pico-8 play session: no input (idle), after a click and taps of 🅾, ❎, 🅾+❎, 🅾 in the second before t = 0

[t = 1 s] idle ~1s (no d-pad/buttons)
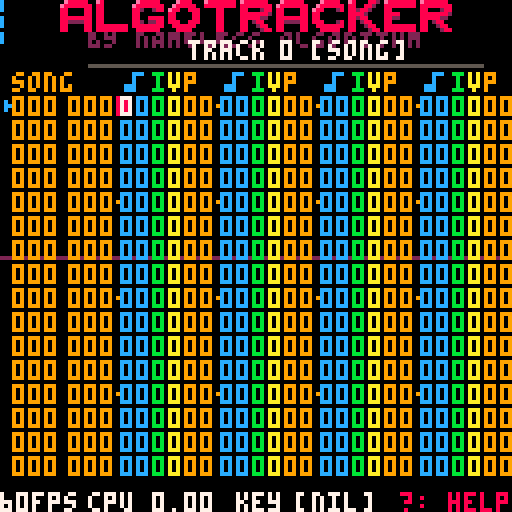

pico-8 cartridge
version 33
__lua__
-- vim:ft=lua:sw=1
------------------------------
-- NOTE: MUST UPDATE MANUALLY
--       WHEN UPDATING BANK
--
-- ---------------------------
--
-- Copyright 2022
-- Nameless Algorithm
-- See https://namelessalgorithm.com/
-- for more information.
--
-- LICENSE
-- You may use this source code
-- for any purpose. If you do
-- so, please attribute
-- 'Nameless Algorithm' in your
-- source, or mention us in
-- your game/demo credits.
-- Thank you.
--
-- ---------------------------
BANK_LENGTH=3798 -- bank file size in bytes
SPEED=3

--[[

TERMS
-----

              track
                |
             ------
               IVP
song --| 000 000000
       | 123 000000
       | 123 000000 <- line
         ---
          |
       pattern


FUNCTION OVERVIEW
-----------------
editor:
me_init    - init editor
me_update  - update editor
me_edit    - edit from input
me_draw    - render editor

replayer public api:
mu_init    - init replayer
mu_load    - load song
mu_update  - call dur. _update
mu_play    - start playing
mu_stop    - stop playing

replayer internal api:
mu_loadsmp - load samples
mu_render  - audio render
mu_step    - sequence step
mu_debug   - debug view



MEMORY
------

algotracker memory map:
------------------------------
3d00-4dff smp bank 4352b $1100
4e00-4eff song      256b  $100
4f00-5aff tracks   3072b  $c00
5b00-5b5f audiobuf   96b   $5f
5c00-5dff sine      512b  $200

proposed new memory map 2021-11-03
3a00-4aff smp bank 4352b $1100 *
4b00-4bff song      256b  $100 *
4c00-5aff tracks   3840b  $f00 *
5b00-5b5f audiobuf   96b   $5f
5c00-5dff sine      512b  $200

unused:
-- 3a00-49ff audio dly buf  4096b

5e00 end of usable RAM
                         -----
                        10496b

pico-8 memory map
--------------------------------
start end purpose
0000-0fff spr. sheet (0-127)
1000-1fff spr. sheet (128-255)
   / map (rows 32-63) (shared)
2000-2fff map (rows 0-31)
3000-30ff sprite flags
3100-31ff music
3200-42ff sound effects
4300-55ff gen.use(or work ram)
5600-5dff gen.use/custom font
usable part is 5e00 b = 24kb

5e00-5eff pers. cart data
5f00-5f3f draw state
5f40-5f7f hardware state
5f80-5fff gpio pins (128 b)
6000-7fff screen data (8kb)

4e00-4aff is loaded from
'music.p8'


hex table
hex     dec
-----------
0x1000 4096
0x0800 2048
0x0400 1024
0x0200  512
0x0100  256


Memory Usage
------------
audio delay buffer
total: 4096b

song
32 patterns x 2b: 64b

tracks

1 track is
64 lines of 3 bytes: 192b

proposed A-T tracks
3840b ($f00)

we have 16 tracks:
192b * 16 = 3072b ($c00)
track 0-f




music sequence

32 patterns x 1b: 4 bits of
trk0 pattern idx, 4bit of trk1
pattern idx.
total: 32b

music patterns
32 lines of 2 bytes of data
= 64 bytes per pattern.
if we have 32 patterns, they
will take up 32*64b
total: 2048b

sine table
total: 512b

audio buffer
total: 512b

total:  11296b
e.g. 0x4e00-0x5d20



Samples
-------
The 0x808 serial port allows
buffering up to 2048 b of
UNSIGNED 8-bit 5512.5 Hz samples



TODO
----
[ ] we need more tracks!
    could it be a-z instead of 0-a?
    25 should be enough
[ ] simple memory manager
    allocate from HIGH memory
    5e00 and down
    every allocation subtracts
    from a free memory ptr
    - might perform worse than 
    using constants
    From https://pico-8.fandom.com/wiki/CPU:
     Variable access (read):
     Local variables in same function: 0 cycles.
     Global variables: 2 cycles.
     Function call  : 4 cycles + 2 cycles per argument
     Function return: 2 cycles + 2 cycles per return value
     additive operators (+, -): 1 cycle
     multiplicative operators (*, /, %, \): 2 cycles
[x] select track pattern 0/1
    addr=0x4f00+0x20
    add state me.pat0|pat1
[x] song data, list of
    pattern0,pattern1_
    01 23 43
[x] play song/tracks
[x] samples?
[x] show only one track
    in editor
[x] select active track keys
[x] track is length 64
[x] add 3rd track to patterns
[x] use bank offsets
[x] fix switch track play
[x] fix song length wrap JK
[-] BUFSIZE
[x] yank / put
[ ] BUG: parts of tracks get wiped on save/reload
[ ] arpeggio





--]]

------------------------------
--PICO-8 CALLBACKS
------------------------------

function _init()

 profiler=false

 prof=true
 prf={} --profiler data
 prf.fx=0
 prf.scr=0
 prf.mus=0 -- replayer update time
 prf.mus1=0 -- ", prev. frame

 me_init() -- init editor
 mu_init() -- init replayer
end

function _update60()
 me_update() -- update editor

 local cputicks=stat(1)
 mu_update() -- update replayer
 prf.mus1=prf.mus
 prf.mus=stat(1)-cputicks
 --cputicks=stat(1)
end

function _draw()
 cls()
 if me.mode == 0 then
  me_draw() -- render editor
 elseif me.mode == 1 then
  me_osc()
 elseif me.mode == 2 then
  mu_debug()
 elseif me.mode == 3 then
  me_help()
 end
end


------------------------------
--MUSIC EDITOR
------------------------------
function me_init()
 me={}
 me.fr=0
 me.section=0 -- cursor section
           -- 0: track 1: pattern
 me.clin=0 -- cursor line
 me.coff=0 -- cursor offset
 me.trk=0  -- current track to edit
 me.mode=0 -- 0: normal
           -- 1: osc
           -- 2: debug
           -- 3: help

 poke(24365,1) -- mouse+key kit
 
 cls()
end

function me_update()
 -- get devkit keyboard input 
 me.inpt=-1
 local iskeydown=stat(30)
 while iskeydown do
  keyin=stat(31)
  keyno=ord(keyin)

  -- any key exits help screen
  if me.mode==3 then
   me.mode=0
  else
   -- mode switch
   if keyin=="m" and me.mode<3 then -- m
    me.mode=(me.mode-1)%3
   elseif keyin=="?" and me.mode<3 then -- m
    me.mode=(me.mode-1)%3
   end
   -- normal mode
   me_normal_inp(keyin, keyno)
  end

  iskeydown=stat(30)
 end

end

-- me.inpt :
--  0-15 - numeric
--  100  - copy
--  101  - paste
--  200  - copy track
--  201  - paste track
--  255  - delete
function me_normal_inp(keyin, keyno)
 if keyin=="j" then     -- j
  if me.section==0 then
   me.clin=(me.clin+1)%64
  else
   me.clin=(me.clin+1)%32
  end
 elseif keyin=="k" then -- k
  if me.section==0 then
   me.clin=(me.clin-1)%64
  else
   me.clin=(me.clin-1)%32
  end

 elseif keyno==137 then -- J
  mu.pat=(mu.pat+1)%32
  mu_set_chaddr(mu.pat)
 elseif keyno==138 then -- K
  mu.pat=(mu.pat-1)%32
  mu_set_chaddr(mu.pat)

 elseif keyno==139 then -- L
  me.trk=(me.trk+1)%12
  mu.playtrk = me.trk
  mu.st = 64
 elseif keyno==135 then -- H
  me.trk=(me.trk-1)%12
  mu.playtrk = me.trk
  mu.st = 64

 elseif keyin=="l" then -- l
  if me.section==0 then
   me.coff=(me.coff+1)%6
  else
   me.coff=(me.coff+1)%3
  end
 elseif keyin=="h" then -- h
  if me.section==0  then
   me.coff=(me.coff-1)%6
  else
   me.coff=(me.coff-1)%3
  end
 elseif keyin=="\t" then -- tab
  if me.section==0 then
   me.clin=(me.clin+16)%64
  else
   me.clin=(me.clin+8)%32
  end
  me.coff=0
 elseif keyin=="w" then -- w
  me.section=(me.section+1)%2
  me.clin=0
  me.coff=0
 elseif keyin=="m" then -- m
  me.mode=(me.mode-1)%3
 elseif keyno==32 then -- space
  mu.play = not mu.play
  if (mu.play) then
   mu.st = 0
  end
 elseif keyin=="q" then -- q
  mu.playmode=(mu.playmode+1)%3
  if mu.playmode==2 then
   mu.playtrk = me.trk
  end
 elseif keyno==8 then -- backspace
  me.inpt = 255
 elseif keyin=="i" then -- copy
  me.inpt = 100
 elseif keyin=="o" then -- paste
  me.inpt = 101
 elseif keyno==136 then -- I (copy track)
  me.inpt = 200
 elseif keyno==142 then -- O (paste track)
  me.inpt = 201

 elseif keyno==131 then -- (D)elete
  if me.section==0 then
   -- clear editor track
   memset(0x4f00+me.trk*0xC0,0,64*3)
  else
   -- clear patterns
   memset(0x4e00,0,32)
  end
 elseif keyno==145 then -- (R)eload
  mu_load("atrk-song.p8")
 elseif keyno==146 then -- (S)ave
  me_save("atrk-song.p8")
 elseif keyin=="?" then -- ?
  me.mode = 3

  -- hex numeric input 0-f
 elseif keyin>="0" and keyin<="9" then
  me.inpt=keyno-48
 elseif keyin>="a" and keyin<="f" then
  me.inpt=keyno-87
 end
end

function me_title()
  local title = "algotracker"
  for i=1,11 do
   local ch=ord(sub(title,i,i+1))-96
   spr(ch,i*9+6,0)
  end
  print("BY NAMELESS ALGORITHM",22,7,2)
end

function me_draw()
 me_title()
-- 4f00-35ff music patterns 1024b
 --pokerange(0x4f00,0x35ff)

 local cputicks=stat(1)
 mu_viz()
 prf.fx=stat(1)-cputicks
 cputicks=stat(1)

 me.fr += 1
 prf.scr=stat(1)-cputicks

 -- edit note data from input
 me_edit()

 local data0,data1,data2,ptr
 local note,instr,vol,param0,param1
 ptr = 0x4f00+me.trk*0xC0

 for i=0,63 do
  y=(i%16)*6+24
  x=(i\16)*25+26

  if i%16==0 then
   print("\141",x+4,18,12)
   print("i", x+12,18,11)
   print("v", x+16,18,10)
   print("p", x+20,18,9)
  end

  data0=@(ptr+0+i*3)
  data1=@(ptr+1+i*3)
  data2=@(ptr+2+i*3)

  note   = data0
  instr  = (data1&0xf0)>>>4 
  vol    = (data1&0x0f)
  param0 = (data2&0xf0)>>>4
  param1 = (data2&0x0f)

  local curs=(me.section==0 and i==me.clin)
  -- draw cursor background
  --if curs then
  -- rectfill(x, y, x+23, y+4, 4)
  --end

  --printx8(i,    x,   y,13)
  printx8(note, x+4, y,12)
  printx4(instr,x+12,y,11)
  printx4(vol  ,x+16,y,10)
  printx4(param0,x+20,y,9)
  printx4(param1,x+24,y,9)

  --if i%8==0 then
   --spr(0,x+2,y)
  if i%4==0 then
   spr(32,x+3,y)
  end

  -- draw cursor on top
  if curs then
   local off=me.coff
   rectfill(x+3+4*off,y,x+4*off+6,y+4,8)
   cursbyte = @(ptr+off/2+i*3)

   if off%2==0 then
    nibble = cursbyte>>>4
   else
    nibble = cursbyte&0xf
   end
   printx4(nibble,x+4*off+4,y,7)  
  end
 end
 
 -- song patterns
 for i=0,31 do
  y=(i%16)*6+24
  x=(i\16)*14
  local curs=(me.section==1 and i==me.clin)
  local off=me.coff
  if curs then
    rectfill(x+off*4+2, y, x+6+off*4, y+4, 8)
  end

  pat0 = @(0x4e00+i*2)&0xf
  pat1 = @(0x4e00+i*2+1)

  --if mu.pat == i then
  -- printx4(pat0,3,i*6+24,7)
  -- printx8(pat1,7,i*6+24,7)
  --else
   printx4(pat0,3+x,y,9)
   printx8(pat1,7+x,y,9)
  --end
 end
 
 print(stat(7).."fps", 0, 123, 7)  
 cpu=max(prf.mus,prf.mus1)
 print("cpu "..sub(cpu,0,4), 22, 123, 7)
 print("key",59,123,7)
 print(keyin,74,123,7)
 if keyin != nil then
  print(ord(keyin),84,123,7)
 end

 -- info
 local y = 0
 line(22,16,120,16,5)
 color(7)
 print("track ", 47,    10)
 printx4(me.trk, 47+23, 10, 7)
 --print("step "..mu.st,  40, y)--.." phase "..  mu.stph)
 if(mu.playmode == 0) then
  print("[song]", 78, 10)
 elseif(mu.playmode == 1) then
  print("[pattern]", 78, 10)
 elseif(mu.playmode == 2) then
  print("[trk solo]", 78, 10)
 end
 y+=6
 --print("ch0addr "..sub(tostr(mu.ch0addr,true),0,6), 0, y, 13)
 --print("ch0addr "..sub(tostr(mu.ch0addr,true),0,6), 0, y, 13)
 --print("ch1addr "..sub(tostr(mu.ch1addr,true),0,6), 60, y,13)
 --y+=6
 print("?: help", 100, 123,8) 

 print("song", 3, 18,9)
 spr(0,(mu.pat\16)*14+1,(mu.pat%16)*6+24)
end

function me_osc()
 cls()
 me_title()
 mu_viz()
end

function me_edit()
 local off=0

 -- edit note data from input
 if (me.inpt != -1) then
  local ptr,val

  if me.section==1 then
   -- edit pattern
   ptr=0x4e00
   ptr+=me.clin*2
   if me.inpt == 255 then -- delete
    poke2(ptr, 0)
   elseif me.inpt == 100 then -- copy
    me.clip_pat = peek2(ptr)
    --printh("copy clipboard: "..me.clip_pat)
   elseif me.inpt == 101 then -- paste
    poke2(ptr,me.clip_pat)
    --printh("clipboard paste: "..me.clip_pat)
   else
    off=me.coff+1
    ptr+=off\2
   end
  else
   -- edit track
   ptr = 0x4f00+me.trk*0xC0
   if me.inpt == 255 then -- delete
    ptr+=3*me.clin
    poke2(ptr, 0)
    poke(ptr+2, 0)
   elseif me.inpt == 100 then -- copy
    ptr+=3*me.clin
    me.clip_track0=peek2(ptr)
    me.clip_track1=peek(ptr+2)
   elseif me.inpt == 101 then -- paste
    ptr+=3*me.clin
    poke2(ptr, me.clip_track0)
    poke(ptr+2, me.clip_track1)
   elseif me.inpt == 200 then -- copy track
    memcpy( 0x4f00+11*0xC0, ptr, 192 )
   elseif me.inpt == 201 then -- paste track
    memcpy( ptr, 0x4f00+11*0xC0, 192 )
   else
    off=me.coff
    ptr = 0x4f00+me.trk*0xC0
    ptr+=3*me.clin+off/2
   end
  end

  if me.inpt < 16 then -- numeric
   -- hex edit ptr
   val=@(ptr)
   nibb=off%2
   -- hi nibble
   if nibb==0 then
    val&=0x0f -- keep low nibble
    local inpt_clmp=me.inpt
    val|=(me.inpt<<4)
    -- low nibble
   elseif nibb==1 then
    val&=0xf0 -- keep hi nibble
    val|=(me.inpt)
   end
   poke(ptr,val)
   --if(me.coff==5)then
    --me.clin=(me.clin+1)%32
   --end
   --me.coff=(me.coff+1)%6
  end
  --me.clin=(me.clin+1)%64
 end
end

function me_save(song)
 cstore(0x0000,0x4e00,0xd00,song)
end

function me_help()
 cls()
 y = 0
 color(7)
 print("hjkl      - navigate", 0, y) y+=6
 print("0-9a-f    - input hex numbers", 0, y) y+=6
 print("SHIFT+j k - pattern up/down", 0, y) y+=6
 print("SHIFT+h l - switch edited track", 0, y) y+=6
 print("SHIFT+d   - clear pattern/track", 0, y) y+=6
 print("SHIFT+r   - load 'music.p8'", 0, y) y+=6
 print("SHIFT+s   - save 'music.p8'", 0, y) y+=6
 print("w         - edit pattern/track edit", 0, y) y+=6
 print("tab       - jump", 0, y) y+=6
 print("space     - play", 0, y) y+=6
 print("q         - toggle pattern loop", 0, y) y+=6
 print("m ?       - mode switch, help", 0, y) y+=6
 print("i o       - copy, paste value", 0, y) y+=6
 print("SHIFT+I O - copy, paste track", 0, y) y+=6

 print("       I V P", 0, y) y+=6

 print("00", 16, y, 12)
 print("0", 28, y, 11)
 print("0", 36, y, 10)
 print("00", 42, y, 9)
 y+=6

 color(7)
 print("   /   | |  \\_ PARAMS 0,1", 0, y) y+=6
 print("PITCH  | VOLUME", 0, y) y+=6
 print("--- instrument ---------------", 0, y) y+=6
 print("0 - sample 2 - hihat 4 - snare", 0, y) y+=6
 print("1 - fm     3 - bdrum 5 - sine", 0, y)
end


------------------------------
--DEBUG
------------------------------
poke_start = 0x0000
poke_end = 0xffff

function pokerange(start,endaddr)
 poke_start = start
 poke_end   = endaddr
end

function poked(ptr, val)
 if(ptr < poke_start or ptr > poke_end) then
  print("Out of bounds: \n" .. hexptr(ptr) .. " ("..hexptr(poke_start).."-"..hexptr(poke_end)..")")
  error("Out of bounds")
 else
  poke(ptr, val)
 end
end

function poke2d(ptr, val)
 if(ptr < poke_start or ptr+1 > poke_end) then
  print("Out of bounds: \n" .. hexptr(ptr) .. " ("..hexptr(poke_start).."-"..hexptr(poke_end)..")")
  error("Out of bounds")
 else
  poke2(ptr, val)
 end
end



------------------------------
-- algotracker replayer
-- ====================
-- 2021-11-08 08:01
-- by nameless algorithm
-- namelessalgorithm.com
--
-- how to use in your cart:
--
-- create song 'atrk-song.p8'
-- using algotracker
-- place next to your cart
-- along with
-- 'atrk-smpbank.p8'
--
-- copy all functions with the
-- mu_ prefix and call:
-- 
--  function _init()
--   mu_init()
--   mu_load("atrk-song.p8")
--   mu_play()
--  end
--  
--  function _update60()
--   mu_update();
--  end
--
-- relevant for animation:
--
-- mu.chx.vol <- channel power
-- if mu.chx.ins != -1:
--  mu.chx.fra <- note freq
--
------------------------------
function mu_init()
 local ch0={
  addr=0,
  pha=0,
  phb=0,
  fra=0, -- use for animation
  frb=0,
  ins=-1,
  amp=0,
  env=0,
  fr_env=0,
  sstr=0, -- sample start
  send=0, -- sample end
  debug_smpidx=0,
  debug_smp=0,
  vol=0  -- volume measurement
 }
 local ch1={
  addr=0,
  pha=0,
  phb=0,
  fra=0,
  frb=0,
  ins=-1,
  amp=0,
  env=0,
  fr_env=0,
  sstr = 0, -- sample start
  send = 0, -- sample end
  debug_smpidx=0,
  debug_smp=0,
  vol=0  -- volume measurement
 }
 local ch2={
  addr=0,
  pha=0,
  phb=0,
  fra=0,
  frb=0,
  ins=-1,
  amp=0,
  env=0,
  fr_env=0,
  sstr = 0, -- sample start
  send = 0, -- sample end
  debug_smpidx=0,
  debug_smp=0,
  vol=0  -- volume measurement
 }

 BUFSIZE=96 -- don't change this, rendering is
          -- not stable with other values

 -- ch0, osc a/b
 mu={}
 mu.ch0 = ch0
 mu.ch1 = ch1
 mu.ch2 = ch2
 --mu.ch3 = ch3

 mu.tick = 0
 mu.note = 0
 mu.pat = 0 -- music pattern idx
 mu.playtrk = 0 -- play track exclusively
                -- (only used in editor)
 mu.playmode = 0 -- 0 play song
                 -- 1 loop pattern
                 -- 2 play 'playtrk'
 mu.play = false
 mu.st   = 0   -- music step
 mu.stph = 0 -- step phase 0..1
 mu.dlyidx = 0
 --mu.xm1 = 0;
 --mu.ym1 = 0;
 mu_set_chaddr(0)

 gen_sine_tab()

 memset(0x4e00,0,32+0x600)
 --memset(0x4f00,0x00,1024)

 --pokerange(0x3d00,0x59ff)
 --gentest(0x3d00,0x1000) -- works
 mu_loadsmp("atrk-smpbank.p8",BANK_LENGTH,0x3d00)
end

function mu_update()
 -- get # of buffered samples
 local current_buf=stat(108)
 if current_buf < 512 then
  mu_render()
  current_buf=stat(108)
 end
end

function mu_load(song)
 reload(0x4e00,0x0000,0xd00,song)
 mu.pat = 0
 mu_set_chaddr(0)
end

function mu_play()
 mu.play = true
end

function mu_stop()
 mu.play = false
end


function mu_loadsmp(fn,length,addr)
 reload(addr,0x0000,length,fn)

 -- convert signed -> unsigned
 --for i=0,0x1000 do
 -- local smp=peek(addr+i)
 -- poke(addr+i,flr(smp+127)%255)
 --end
end

function gentest(ptr, length)
 for i=0,length do
  --local smp=sin(i/length)*127+127
  local smp=i/16
  poke(ptr+i,flr(smp))
  --poke(ptr+i,(i\8)%256)
 end
 poke(ptr,0xFE)
 poke(ptr+1,0xDE)
 poke(ptr+2,0xAB)
 poke(ptr+3,0xE0)
end

------------------------------
-- Music line
------------------------------
-- note             : 8 bit
-- instr  0-f       : 4 bit
-- vol    0-f       : 4 bit
-- param0 0-f       : 4 bit
-- param1 0-f       : 4 bit
-- ------------------------
--                   24 bit
--
------------------------------
-- Detecting sample end phase:
------------------------------
--
--    sample
--     data
--   (4096 smp)
--     /  \
--    |####----|
-- ph 0  |  | 255
--       |  |
--       |  ph end
--   ex. ph
--     start
--
-- if we wanted phase ph
-- [0;255] to correspond to
-- 4096 samples, we use
-- smpoff=ph*16 
-- but for phx_end to be
-- detected properly without
-- wrapping around, we use a
-- larger smpoff=ph*32, where
-- the waveform only is in the
-- first half of ph's
-- range, and the second half
-- is only used to detecting
-- if we reached phx_end
function mu_step()
 mu.stph = 0

 local note,instr,vol,param0,param1
 -- 0x4f00 mus. tracker data
 local data0
 local data1

 mu_update_ch(mu.ch0)
 mu_update_ch(mu.ch1)
 mu_update_ch(mu.ch2)

 mu.st += 1
 if (mu.st > 63) then
  mu.st = 0

 -- mu.playmode - 0 play song
 --             - 1 loop pattern
 --             - 2 play 'playtrk'
  if(mu.playmode == 0) then
   mu.pat = (mu.pat+1)%32
  end
  if(mu.playmode == 2) then
   mu.ch0.addr = 0x4f00+mu.playtrk*0xc0
  else
   mu_set_chaddr(mu.pat)
  end
  --mu.pat = pat
     -- step pattern
 end
end

function mu_update_ch(ch)
 local chaddr=ch.addr
 local data0,data1,data2
 data0  = @(chaddr+0+mu.st*3)
 data1  = @(chaddr+1+mu.st*3)
 data2  = @(chaddr+2+mu.st*3)
 local note   = data0
 local instr  = (data1&0xf0)>>>4 
 local vol    = (data1&0x0f)
 local param0 = (data2&0xf0)>>>4
 local param1 = (data2&0x0f)

 if(vol > 0) then
  local bf = 1*2^(note/12)

  ch.ins = instr
  ch.amp = 0.25 * vol
  ch.env = 1
  ch.pha = 0
  ch.phb = 0
  ch.ampb = 0
  ch.sstr = 0 -- sample start
  ch.send = 0 -- sample end

  if ch.ins==0 then
   ch.fra = bf * 0.01
   ch.amp = vol * 0.002
   ch.pha = 0
   ch.sstr = mu_smp_off(param0)
   ch.send = mu_smp_off(param0+1)-1
  elseif ch.ins == 1 then
   ch.fra = bf
   ch.frb = bf * param0
   ch.ampb = lerp(0,1.2,param1)
   ch.fr_env = 0.9997
  elseif ch.ins == 2 then
   ch.fr = 1
   ch.fr_env = lerp(0.97, 0.99997, param0/15)
  elseif ch.ins==3 or ch.ins==4 then
   ch.fra = bf * 4
   ch.amp = 0.5 * vol
   ch.fr_env = 0.994
  elseif ch.ins==5 then
   ch.fra = bf
   ch.fr_env = 0.994
  end
 end
end

-- AlgoBank format:
-- 1B 'A' for AlgoTracker
--
-- Metadata (1+2*N)
-- 1B sound count (N)
-- 2B sound 0 offset
-- 2B sound 1 offset
-- ...
-- 2B sound N-1 offset
-- 2B sample data end
--
-- Sample data (3+2*N)
-- ?? sound 0
-- ?? sound 1
-- ?? sound N-1
function mu_smp_off(idx)
 local smp_cnt = @(0x3d00+1)
 if(idx <= smp_cnt) then
  return peek2(0x3d00+2 + idx*2)
 else
  return -1
 end
end
-- return end address of sample bank
function mu_smp_end()
 local smp_cnt = @(0x3d00+1)
 return peek2(0x3d00+2 + smp_cnt*2)
end


-- render buf
function mu_render()

 if(mu.play == false) then
  -- clear
  --for i=0,95 do
   --poke(0x5b00+i,128)
  --en--d
  memset(0x5b00,128,BUFSIZE)
  serial(0x808,0x5b00,BUFSIZE)
  mu.ch0.vol=0
  mu.ch1.vol=0
  mu.ch2.vol=0
  return
 end

-- 5b00-385f audio buf        96b
 --pokerange(0x5b00,0x385f)
 local d_stph = 1/512 -- per smp
 local out,ch0,ch1,ch2
 local ch0vol,ch1vol,ch2vol

 if(mu.tick % SPEED == 0) then
  mu_step()
 end

 ch0vol=0
 ch1vol=0
 ch2vol=0
 for i=0,(BUFSIZE-1) do
  out = 0
  mu.stph += d_stph
  local osc, osc_b, osc_a

 -- mu.playmode - 0 play song
 --             - 1 loop pattern
 --             - 2 play 'playtrk'
  if(mu.playmode == 2) then
   out=mu_render_smp(mu.ch0)
  else
   ch0=mu_render_smp(mu.ch0)
   ch1=mu_render_smp(mu.ch1)
   ch2=mu_render_smp(mu.ch2)
   --ch3=mu_render_smp(mu.ch3)
 
   -- delay ch1
   
   -- local dlyidx0 = mu.dlyidx
   -- local dlyidx1 = (dlyidx0-1)%0x800
   -- local dly=0
   -- dly0=peek2(0x3a00+dlyidx0*2)
   -- dly1=peek2(0x3a00+dlyidx1*2)
   -- ch1+=dly0*0.11+dly1*0.11 -- lpf
 
   -- -- dc filter
   -- ch1_dcb=ch1-mu.xm1+0.995*mu.ym1;
   -- mu.xm1=ch1;
   -- mu.ym1=ch1_dcb;
 
   -- poke2(0x3a00+dlyidx0*2, ch1_dcb)
   -- mu.dlyidx = (mu.dlyidx+1)%0x800

   -- amp measure
   ch0vol+=ch0*ch0
   ch1vol+=ch1*ch1
   ch2vol+=ch2*ch2
 
   -- mix
   out=ch0+ch1+ch2 --+ch3
  end

  local smp=(out/4)*127+128 -- [0;255]
  --local old=peek(0x5b00+i)
  poke(0x5b00+i,smp)
 end

 mu.ch0.vol = ch0vol * 0.008
 mu.ch1.vol = ch1vol * 0.008
 mu.ch2.vol = ch2vol * 0.008
 
 --for i=0,511 do
 -- local out=tsin(i*2)*0.001
 -- local smp=out*127+128 -- [0;255]
 -- poke(0x5b00+i,smp)
 --end

 serial(0x808,0x5b00,BUFSIZE)
 mu.tick += 1
end

-- renders 1 sample for a channel
function mu_render_smp(ch)
 local osc
 local out=0

 if ch.ins==0 then     -- smp
  local smpidx = ch.sstr + flr(ch.pha*8)
  -- oneshot
  if(smpidx > ch.send) then
   ch.ins = -1
   out = 0
   ch.debug_smpidx = 0
   ch.debug_smp = 0;
  else
   -- samples are unsigned
   local smp= @(0x3d00+smpidx)
   osc=smp-128
   out=osc*0.7*ch.amp
   ch.debug_smpidx = smpidx;
   ch.debug_smp = out;
  end
 elseif ch.ins==1 then -- fm
  local osc_b=tsin(ch.phb) -- [-1;1]
  local osc_a=tsins(ch.pha+osc_b*ch.env*ch.ampb)
  out=osc_a * ch.env * ch.amp * 0.20
 elseif ch.ins==2 then -- hh
  out=rnd() * ch.env * ch.amp
 elseif ch.ins==3 then -- bd
  osc= tsins(ch.pha) * ch.amp
  ch.fra *= 0.98
  out=osc * ch.env
 elseif ch.ins==4 then -- sn
  osc= tsins(ch.pha) * ch.amp
  ch.fra *= 0.98
  out=(osc+rnd()*2-1) * ch.env
 elseif ch.ins==5 then -- sine
  osc=tsins(ch.pha)
  out=osc * ch.env * ch.amp
 end

 ch.pha=(ch.pha+ch.fra)%256
 ch.phb=(ch.phb+ch.frb)%256
 ch.env *= ch.fr_env

 return out
end

-- 128 pixel oscilloscope
-- render 512 byte buf by
-- sampling every 4th value
-- centered vertically
function mu_viz()
 --cls()

 -- oscillator
 y1=peek(0x5b00)/2
 color(2)
 for x=0,94 do
  y=peek(0x5b00+x+1)/2
  line(x*1.333,y1,x*1.333+1,y)
  y1=y
 end


 -- rectfill( x0, y0, x1, y1, [col] )
 local vol0=mu.ch0.vol*127
 local vol1=mu.ch1.vol*127
 local vol2=mu.ch2.vol*127
 rectfill(0,0,vol0,2,12)
 rectfill(0,4,vol1,6,12)
 rectfill(0,8,vol2,10,12)

 --print(mu.ch0.vol,0,20,7)
 --print(mu.ch1.vol,0,30,7)
 --print(mu.ch2.vol,0,40,7)

end

-- debug view
function mu_debug()
 cls();
 -- draw box (height 64px)
 color(1)
 rectfill(0,60, 127,63+60)

 -- sample data
 local y,sy
 y=peek(0x3d00)
 local sy1=(256-y)\4+60
 local bank_size =mu_smp_end()
 local scale =bank_size/127
 print("bank_size "..bank_size, 0, 0, 7)
 print("scale     "..scale, 0, 6, 7)
 color(3)
 for x=0,127 do
  y=peek(0x3d00+flr(x*scale))
  sy=(256-y)/4+60
  line(x,sy1,x+1,sy)
  sy1=sy
 end

 -- sine table 0..255
 --  scl=128*16
 --  s=sin(f/256)*(scl-1)+scl
 --  flr(s)
 y1=peek2(0x5c00)/64+64
 color(4)
 local scl=256/(128*16)
 sy1=0+60
 for x=0,127 do
  y=flr(peek2(0x5c00+x*4)*scl*0.5)
  sy=(255-y)\4+60
  line(x,sy1,x+1,sy)
  sy1=sy
 end

 color(9)
 mu_debug_ch(mu.ch0, 0, 12)
 --mu_debug_ch(mu.ch1, 64, 0)
 --mu_debug_ch(mu.ch2, 0, 43)


 color(6)
 local y = 58
 print("ply "..tostr(mu.play), 0, y)
 y+=6
 --print("lop "..tostr(mu.pat_loop), 64, y)
 --y+=6
 print("pat "..mu.pat, 0, y)
 print("tck "..mu.tick, 24, y)
 y+=6
 print("st  "..mu.st, 0, y)
 --y+=6
 --print("stph"..mu.stph, 0, y)

 -- bank dump
 for y=0,1 do
  for x=0,7 do
   byte = @(0x3d00+y*6+x)
   printx8(byte, 64+x*8, y*6,9)
  end
 end
 
 local y = 14
 color(7)
 local smp_cnt = @(0x3d00+1)
 print("smp cnt "..tostr(smp_cnt), 64, y)
 y+=6
 for i=0,(smp_cnt-1) do
  print("- offset"..i.." "..mu_smp_off(i), 64, y)
  y+=6
 end
 print("- smp end "..mu_smp_off(smp_cnt), 64, y)

 print("wav 3d00", 0, 123, 3)
 print("sin 5c00", 48, 123, 4)
 --mu_viz()
end

function mu_debug_ch(ch, x, y)
 color(12)
 print("adr 0x", x, y) 
 printx16(ch.addr,x+24,y,12)
 y+=6
 print("ins "..ch.ins, x, y) y+=6
 --print("pha "..ch.pha, x, y) y+=6
 --print("phb "..ch.phb, x, y) y+=6
 print("sstr "..ch.sstr, x, y) y+=6
 print("send "..ch.send, x, y) y+=6
 print("smpidx "..ch.debug_smpidx, x, y) y+=6
 print("smp "..ch.debug_smp, x, y) y+=6
 --print("fra "..ch.fra, x, y) y+=6
 --print("frb "..ch.frb, x, y) y+=6
 print("amp "..ch.amp, x, y) y+=6
end

function mu_set_chaddr(pat)
 local trks0 =@(0x4e00+pat*2)
 local trks12=@(0x4e00+pat*2+1)
 local ch0trk=flr(trks0&0xf)
 local ch1trk=flr(trks12>>>4)
 local ch2trk=trks12&0xf
 --local ch3trk=trks23&0xf
 mu.ch0.addr = 0x4f00+ch0trk*0xc0
 mu.ch1.addr = 0x4f00+ch1trk*0xc0
 mu.ch2.addr = 0x4f00+ch2trk*0xc0
 --mu.ch3.addr = 0x4f00+ch3trk*0xc0
end

-- generate 16-bit fixnum
-- sine table in 0x5c00
function gen_sine_tab()
-- 5c00-37ff sine            512b
 --pokerange(0x5c00,0x37ff)
 -- [0;255] -> [0;255]
 -- result is a 16 bit fixnum
 --scl=32768
 scl=128*16
 local ptr=0
 local s=0
 for f=0,255 do
  s=sin(f/256)*(scl-1)+scl
  ptr=0x5c00+f*2
  poke2(ptr,flr(s))
 end
end

-- sine table
-- [0;255] -> [0;255]
function tsin(f)
 local idx=flr(f)%256
 local ptr=0x5c00+idx*2
 -- %(ptr) is peek2 but faster
 return %(ptr)/16
end

-- sine table
-- [0;255] -> [0;1]
function tsin01(f)
 local idx=flr(f)%256
 local ptr=0x5c00+idx*2
 -- %(ptr) is peek2 but faster
 return %(ptr)/4096
end

-- sine table
-- [0;255] -> [-1;1]
function tsins(f)
 local idx=flr(f)%256
 local ptr=0x5c00+idx*2
 -- %(ptr) is peek2 but faster
 return (%(ptr)/2048)-1
end

-- hex print utils
function printx4(num,x,y,col)
 print(sub(tostr(num,true),6,6),x,y,col)
end
function printx8(num,x,y,col)
 print(sub(tostr(num,true),5,6),x,y,col)
end
function printx16(num,x,y,col)
 print(sub(tostr(num,true),3,6),x,y,col)
end
function hexptr(ptr)
 return sub(tostr(ptr,true),0,6)
end
function lerp(a,b,f)
 return (1-f)*a + b*f;
end
------------------------------
-- END OF ALGOTRACKER REPLAYER
------------------------------
__gfx__
000000000e888880e888888000e88880e8888800e8888888e88888880e888880e80000e8000e8000e8888888e8000882e8000000e80000e8e80000e800e88800
c0000000e8888888880002880e888888888888808888888888888888e8888888880000880008800088888888880088208800000088800088888000880e888880
cc0000008800008888000088e88000288800088888000000880000008820028888000088000880000000008888288200880000008888088888880088e8800888
c0000000880000888888888288000000880000888888000088888000880000008888888800088000000000888888200088000000882888888828808888000088
00000000888888888822228888000000880000888822000088222000880088888822228800088000000000888828800088000000880282888802888888000088
00000000882222888800008888800028880008888800000088000000882022888800008800088000880002888802880088000000880020888800288888800888
000000008800008888000e8808888888888888808888888888000000888888888800008800088000888888888800288088888888880000888800028808888880
00000000880000888888888000888880888888008888888888000000088888808800008800088000088888808800028888888888880000888800008800888800
e888888000000000e8888880e8888888e8888888e80000e800000000e80000e888000088e80000e8e8888888b000000000000000000000000000000000000088
88888888000000008888888888888888888888888800008800000000880000888880088888800888888888880000000000000000009900000000000000000882
8800008800aaaa008800028888000000000880008800008800000000880000880888888008888880000088200000000000000000009000000000000000008820
880000880aa00aa08888888228888882000880008800008800000000880000880088880000888800000882000000000000000000009000000000000000088200
888888880aaaaa0088888220022222880008800088000088000000008828828800888800000880000088200000000000000e8800009000000000000000882000
8888888000aaa00088028800000000880008800088200288000000008888888808888880000880000882000000000000000888000090000000e8820008820000
8800000000000a008800288088888888000880008888888800000000888228888880088800088000888888880000000000022800009000000088820088200000
88000000000000a08800028888888882000880000888888000000000882002888800008800088000888888880000000000088200000000000022220082000000
000000000e8888800000000000000000000000000000000000000000000000000ee8888000000000000000000000000000000000000000000000000000000000
00000000e8888888000000000000000000000000000000000000000000000000e888888800000000000000000000000000000000000000000000000000000000
90000000880000880000000000000000000000000000000000000000000000008800008800000000000000000000000000000000000000000000000000000000
00000000880000880000000000000000000000000000000000000000000000002888888200000000000000000000000000000000000000000000000000000000
00000000888888880000000000000000000000000000000000000000000000008822228800000000000000000000000000000000000000000000000000000000
00000000882222880000000000000000000000000000000000000000000000008800008800000000000000000000000000000000000000000000000000000000
00000000880000880000000000000000000000000000000000000000000000008888888800000000000000000000000000000000000000000000000000000000
00000000880000880000000000000000000000000000000000000000000000000888888000000000000000000000000000000000000000000000000000000000
000000000000000000000000000000000000000000cccc0088888888600000007000000050000000d00000000000000000000000000000000000000000000000
000000000000000000000000000cc00000cccc000c66ccc080000000000000000000000000000000000000000000000000000000000000000000000000000000
0000000000011000000cc00000c6cc000c6cccc0c676cccc80000000000000000000000000000000000000000000000000000000000000000000000000000000
00011000001c110000c6cd000c676cc00676ccc0c66ccccc81111111000000000000000000000000000000000000000000000000000000000000000000000000
000110000011110000cccd000cc6ccc00c6cccc0cccccccc81111111000000000000000000000000000000000000000000000000000000000000000000000000
0000000000011000000dd00000cccc000cccccc0cccccccc82222222000000000000000000000000000000000000000000000000000000000000000000000000
000000000000000000000000000cc00000cccc000cccccc082222222000000000000000000000000000000000000000000000000000000000000000000000000
000000000000000000000000000000000000000000cccc0088888888000000000000000000000000000000000000000000000000000000000000000000000000
